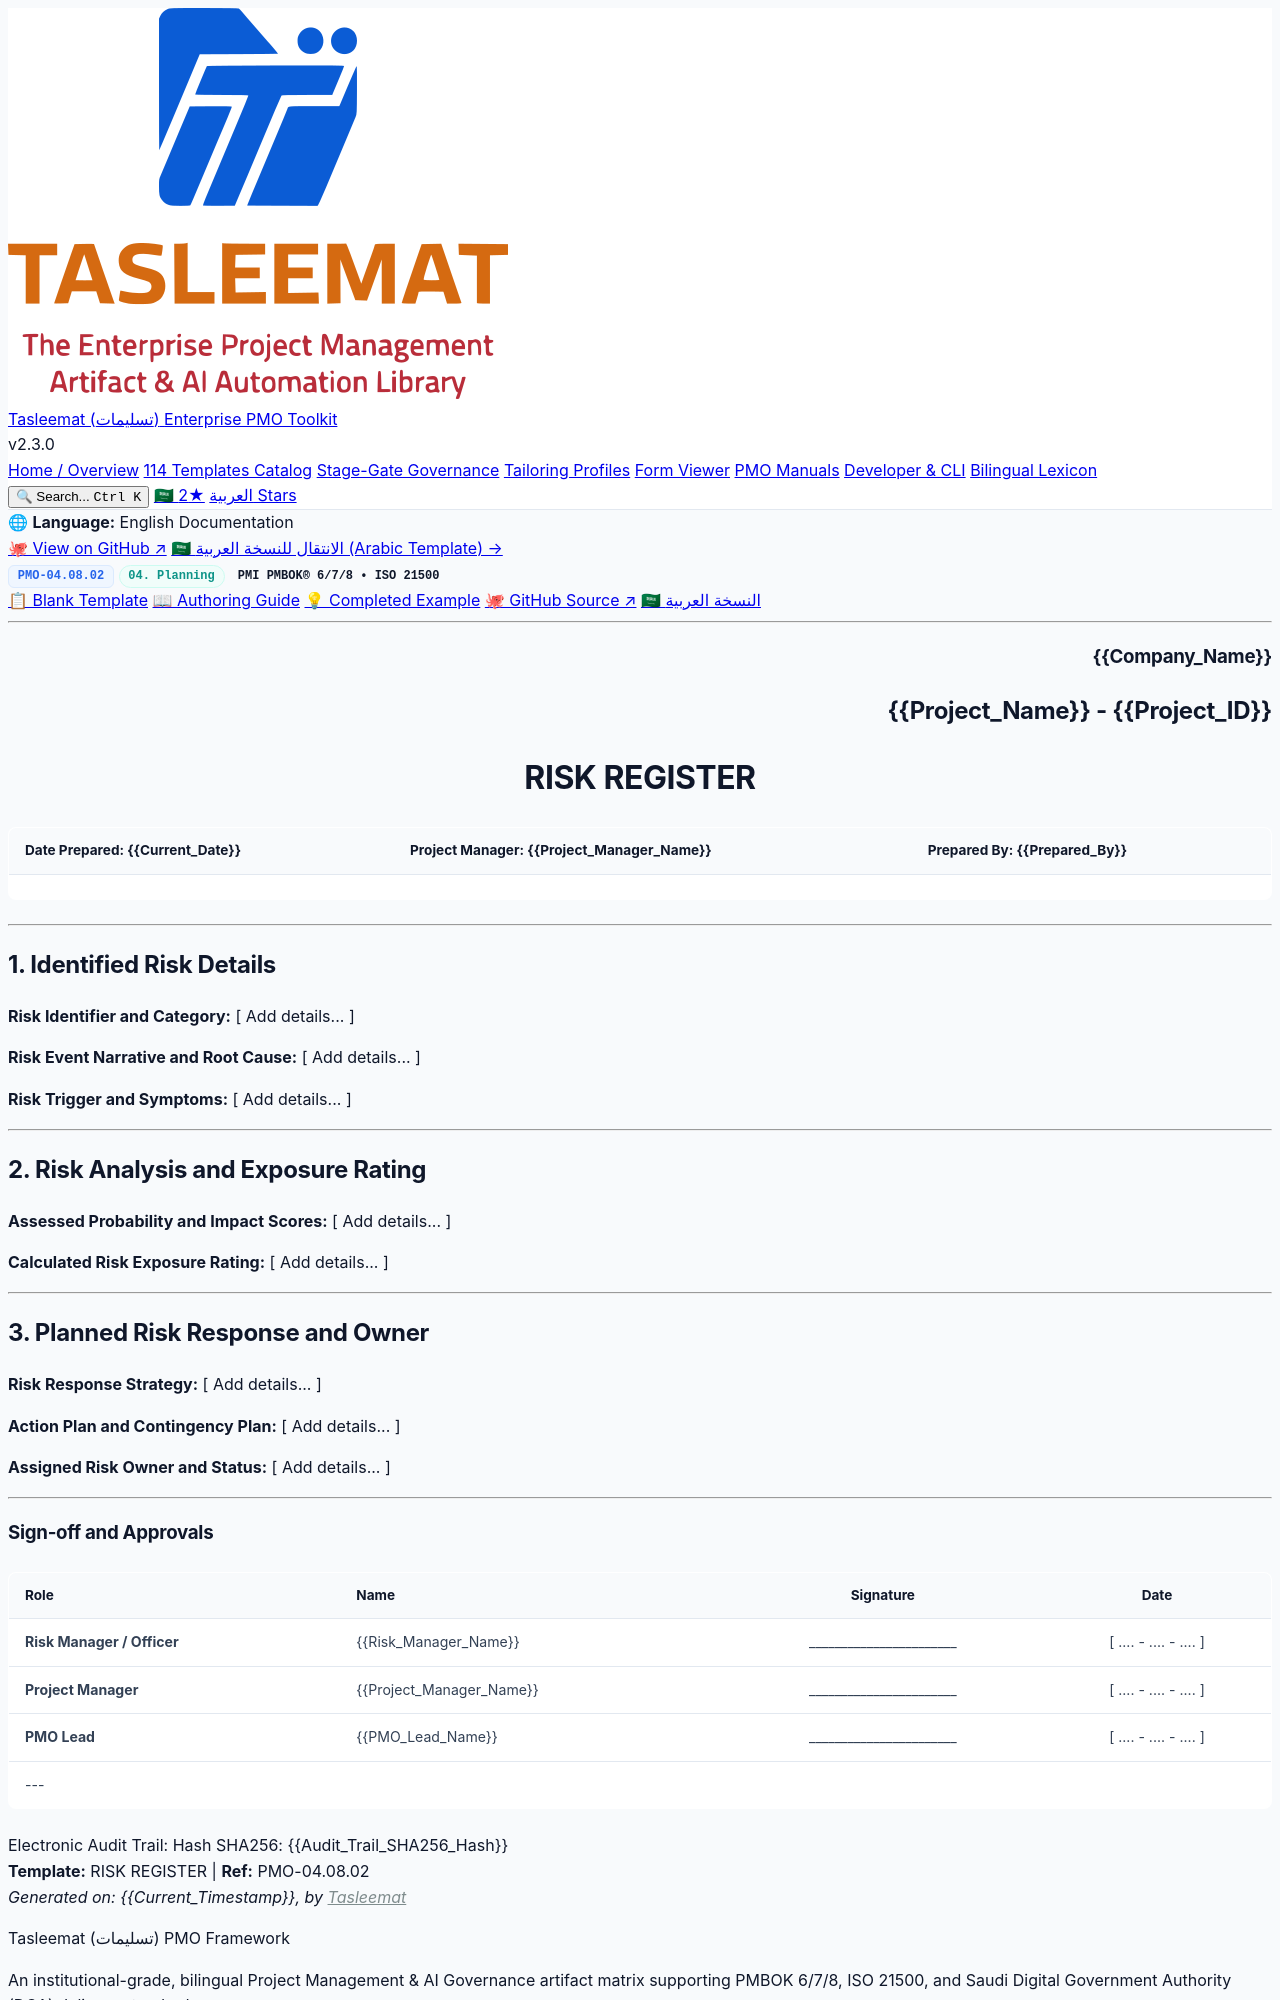

repository: fakhruldeen/Tasleemat · page: forms/en/04_Planning/08_Risk/04_08_02_Risk_Register_Template.html · generator: jekyll

<div class="lang-switch-bar">
  <span class="lang-switch-label">🌐 <strong>Language:</strong> English Documentation</span>
  <div class="lang-switch-actions">
    <a class="lang-switch-btn github-btn" href="https://github.com/fakhruldeen/Tasleemat/blob/main/forms/en/04_Planning/08_Risk/02_Risk_Register/04_08_02_Risk_Register_Template.md" target="_blank" rel="noopener noreferrer">🐙 View on GitHub ↗</a>
    <a class="lang-switch-btn" href="../../../ar/04_التخطيط/08_المخاطر/04_08_02_سجل_المخاطر_قالب.html">🇸🇦 الانتقال للنسخة العربية (Arabic Template) →</a>
  </div>
</div>

<div class="deliverable-header-card">
  <div class="deliverable-badge-row">
    <span class="badge badge-code">PMO-04.08.02</span>
    <span class="badge badge-phase">04. Planning</span>
    <span class="badge badge-standard">PMI PMBOK® 6/7/8 • ISO 21500</span>
  </div>
  <div class="deliverable-nav-pills">
    <a class="nav-pill active" href="#">📋 Blank Template</a>
    <a class="nav-pill" href="../../../../guides/en/04_Planning/08_Risk/04_08_02_Risk_Register_Guide.html">📖 Authoring Guide</a>
    <a class="nav-pill" href="../../../../examples/en/04_Planning/08_Risk/04_08_02_Risk_Register_Example.html">💡 Completed Example</a>
    <a class="nav-pill github-pill" href="https://github.com/fakhruldeen/Tasleemat/blob/main/forms/en/04_Planning/08_Risk/02_Risk_Register/04_08_02_Risk_Register_Template.md" target="_blank" rel="noopener noreferrer">🐙 GitHub Source ↗</a>
    <a class="nav-pill lang-pill" href="../../../ar/04_التخطيط/08_المخاطر/04_08_02_سجل_المخاطر_قالب.html">🇸🇦 النسخة العربية</a>
  </div>
</div>

---

<!--
---
type: Form
token_pointer: /_tokens/forms/en/04_Planning/08_Risk/02_Risk_Register/04_08_02_Risk_Register_Template.npy
token_count: 519
tokenizer_model_id: tiktoken/o200k_base
created_at: '2026-10-06T16:05:28.985849+00:00'
form_id: PMO-04.08.02
language: en
status: approved
---
-->

<!-- LLM INSTRUCTIONS: Fill in the [ Add details... ] placeholders based on project context.

Section Instructions:
- Identified Risk Details: Provide comprehensive project data for all required fields in this section.
- Risk Analysis and Exposure Rating: Provide comprehensive project data for all required fields in this section.
- Planned Risk Response and Owner: Provide comprehensive project data for all required fields in this section.
-->

<h3 align="right">{{Company_Name}}</h3>
<h2 align="right">{{Project_Name}} - {{Project_ID}}</h2>
<h1 align="center">RISK REGISTER</h1>

| **Date Prepared:** {{Current_Date}} | **Project Manager:** {{Project_Manager_Name}} | **Prepared By:** {{Prepared_By}} |
| :--- | :--- | :--- |

---

## 1. Identified Risk Details

**Risk Identifier and Category:**
[ Add details... ]

**Risk Event Narrative and Root Cause:**
[ Add details... ]

**Risk Trigger and Symptoms:**
[ Add details... ]

---

## 2. Risk Analysis and Exposure Rating

**Assessed Probability and Impact Scores:**
[ Add details... ]

**Calculated Risk Exposure Rating:**
[ Add details... ]

---

## 3. Planned Risk Response and Owner

**Risk Response Strategy:**
[ Add details... ]

**Action Plan and Contingency Plan:**
[ Add details... ]

**Assigned Risk Owner and Status:**
[ Add details... ]

---
